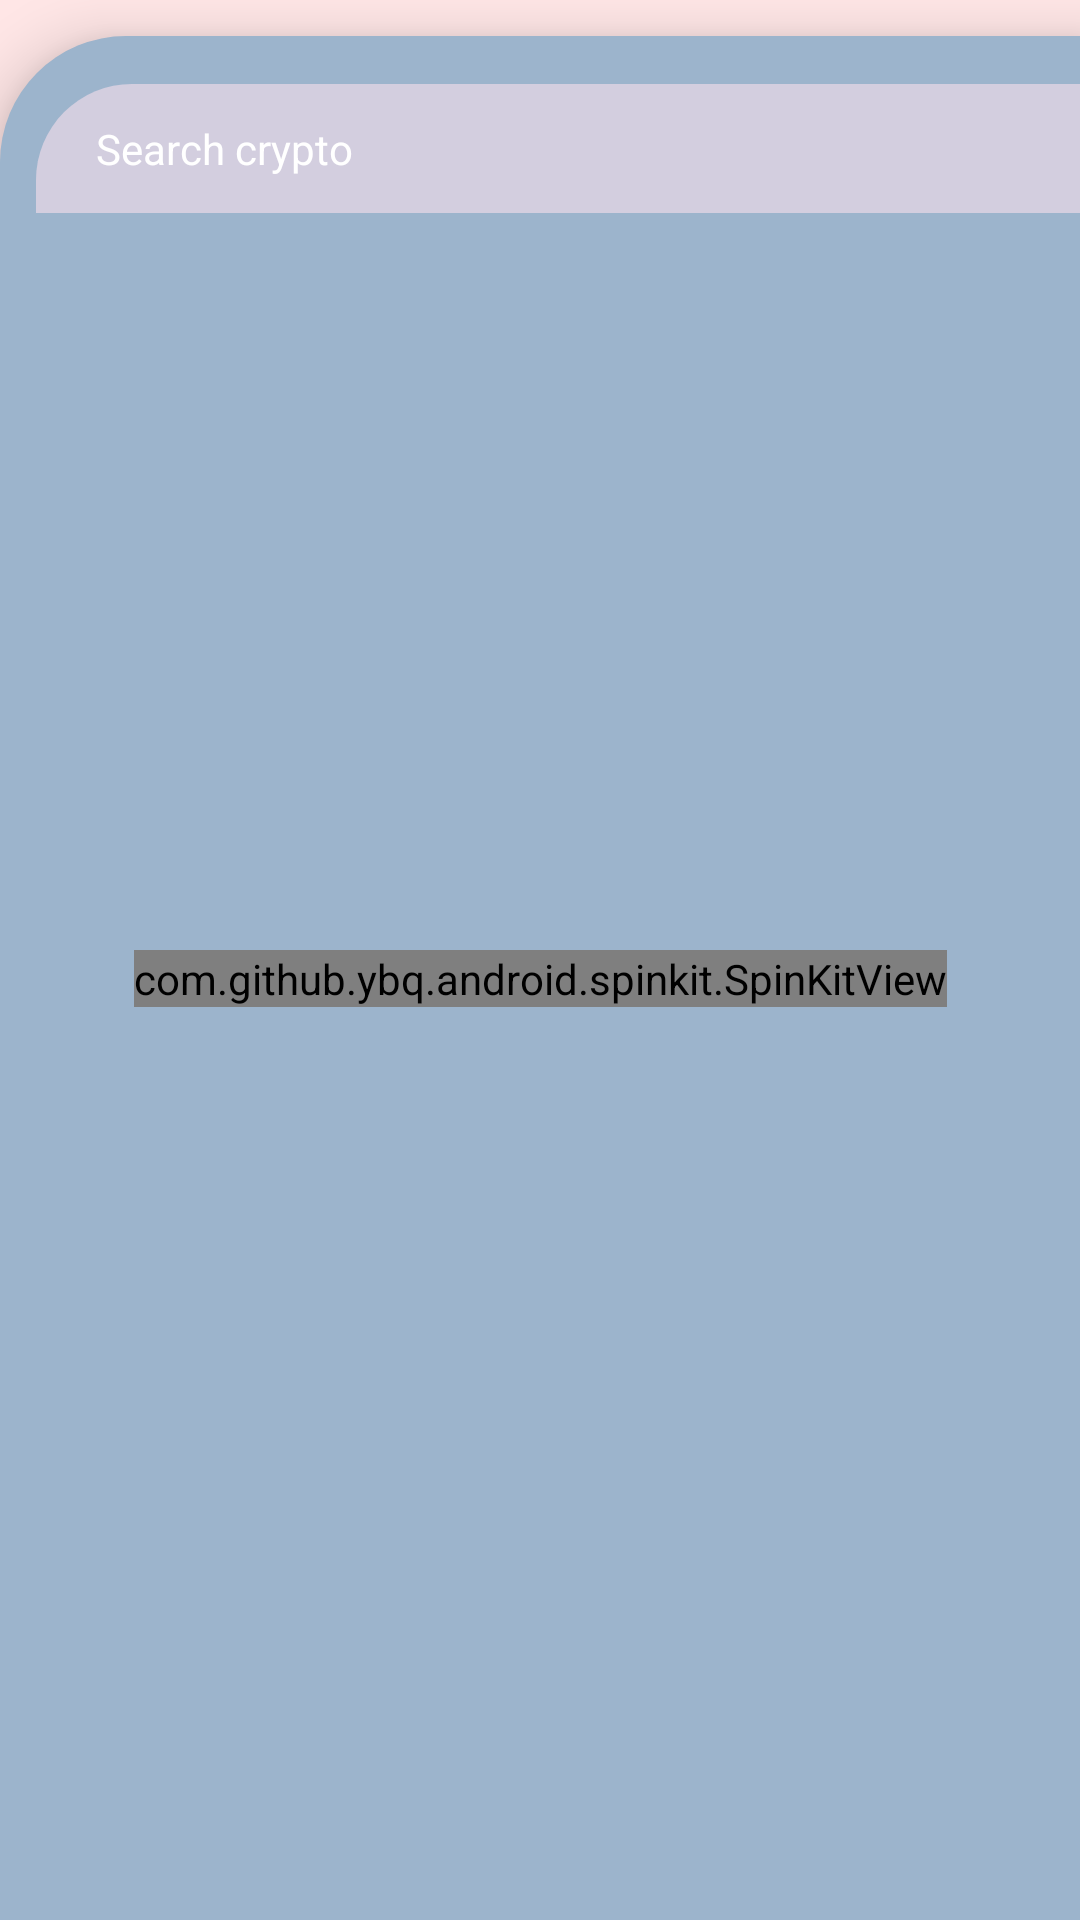

This screen was rendered from an Android layout file. Write that file and the resources it references.
<!-- AndroidManifest.xml: application theme Theme.MudraXCrypto -->
<!-- res/layout/fragment_market.xml -->
<?xml version="1.0" encoding="utf-8"?>
<androidx.constraintlayout.widget.ConstraintLayout android:id="@+id/marketFragment"
    android:layout_width="match_parent"
    android:layout_height="match_parent"
    android:background="@color/pinkish_first_pallete_two_lightest"
    xmlns:android="http://schemas.android.com/apk/res/android"
    xmlns:tools="http://schemas.android.com/tools"
    xmlns:app="http://schemas.android.com/apk/res-auto">

    <androidx.constraintlayout.widget.ConstraintLayout
        android:id="@+id/constraintLayout4"
        android:layout_width="0dp"
        android:layout_height="0dp"
        android:layout_marginTop="12dp"
        android:background="@drawable/market_content_bg"
        android:elevation="12dp"
        app:layout_constraintBottom_toBottomOf="parent"
        app:layout_constraintEnd_toEndOf="parent"
        app:layout_constraintStart_toStartOf="parent"
        app:layout_constraintTop_toTopOf="parent">

        <EditText
            android:id="@+id/searchEditText"
            android:layout_width="0dp"
            android:layout_height="wrap_content"
            android:layout_marginStart="12dp"
            android:layout_marginTop="16dp"
            android:background="@drawable/search_field_bg"
            android:ems="10"
            android:hint="Search crypto"
            android:inputType="text"
            android:paddingStart="20dp"
            android:paddingTop="12dp"
            android:paddingBottom="12dp"
            android:textColor="@color/white"
            android:textColorHint="@color/white"
            android:textSize="14sp"
            app:layout_constraintEnd_toEndOf="parent"
            app:layout_constraintStart_toStartOf="parent"
            app:layout_constraintTop_toTopOf="parent" />

        <androidx.recyclerview.widget.RecyclerView
            android:id="@+id/currencyRecyclerView"
            android:layout_width="0dp"
            android:layout_height="0dp"
            tools:listitem="@layout/currency_item_layout"
            android:layout_marginTop="12dp"
            android:orientation="vertical"
            app:layoutManager="androidx.recyclerview.widget.LinearLayoutManager"
            app:layout_constraintBottom_toBottomOf="parent"
            app:layout_constraintEnd_toEndOf="parent"
            app:layout_constraintStart_toStartOf="parent"
            app:layout_constraintTop_toBottomOf="@+id/searchEditText" />

        <com.github.ybq.android.spinkit.SpinKitView
            style="@style/SpinKitView.ThreeBounce"
            android:id="@+id/spinKitView"
            android:layout_gravity="center"
            android:layout_height="wrap_content"
            android:layout_width="wrap_content"
            android:visibility="visible"
            app:SpinKit_Color="@color/white"
            app:layout_constraintBottom_toBottomOf="parent"
            app:layout_constraintEnd_toEndOf="parent"
            app:layout_constraintStart_toStartOf="parent"
            app:layout_constraintTop_toTopOf="parent" />


        <TextView
            android:id="@+id/notFoundTextView"
            android:layout_width="wrap_content"
            android:layout_height="wrap_content"
            android:text="@string/not_found"
            android:textColor="@color/white"
            android:textSize="20sp"
            android:visibility="gone"
            app:layout_constraintBottom_toBottomOf="parent"
            app:layout_constraintEnd_toEndOf="parent"
            app:layout_constraintStart_toStartOf="parent"
            app:layout_constraintTop_toTopOf="parent" />
    </androidx.constraintlayout.widget.ConstraintLayout>

</androidx.constraintlayout.widget.ConstraintLayout>
<!-- res/layout/currency_item_layout.xml (included above) -->
<?xml version="1.0" encoding="utf-8"?>
<androidx.cardview.widget.CardView android:id="@+id/currencyCardView"
    android:layout_width="match_parent"
    android:layout_height="wrap_content"
    android:layout_marginStart="8dp"
    android:layout_marginTop="8dp"
    android:layout_marginEnd="8dp"
    android:layout_marginBottom="4dp"
    app:cardBackgroundColor="#849BB1"
    app:cardCornerRadius="12dp"
    app:cardElevation="8dp"
    xmlns:tools="http://schemas.android.com/tools"
    xmlns:android="http://schemas.android.com/apk/res/android"
    xmlns:app="http://schemas.android.com/apk/res-auto">


        <androidx.constraintlayout.widget.ConstraintLayout
            android:layout_width="match_parent"
            android:layout_height="match_parent"
            android:padding="14dp">

            <ImageView
                android:id="@+id/currencyImageView"
                android:layout_width="38dp"
                android:layout_height="38dp"
                android:layout_marginStart="30dp"
                android:layout_marginEnd="208dp"
                android:contentDescription="@string/cryptocurrency_image"
                app:layout_constraintBottom_toBottomOf="@+id/currencySymbolTextView"
                app:layout_constraintEnd_toStartOf="@+id/currencyChartImageView"
                app:layout_constraintStart_toStartOf="parent"
                app:layout_constraintTop_toTopOf="@+id/currencyNameTextView"
                app:layout_constraintVertical_bias="1.0"
                tools:srcCompat="@tools:sample/avatars" />

            <TextView
                android:id="@+id/currencyNameTextView"
                android:layout_width="0dp"
                android:layout_height="wrap_content"
                android:layout_marginStart="12dp"
                android:layout_marginEnd="8dp"
                android:textColor="@color/white"
                android:textSize="14sp"
                android:textStyle="bold"
                app:layout_constraintEnd_toStartOf="@+id/currencyPriceTextView"
                app:layout_constraintStart_toEndOf="@+id/currencyImageView"
                app:layout_constraintTop_toTopOf="parent"
                tools:text="Bitcoin" />

            <TextView
                android:id="@+id/currencySymbolTextView"
                android:layout_width="wrap_content"
                android:layout_height="wrap_content"
                android:layout_marginTop="4dp"
                android:textColor="@color/white"
                android:textSize="12sp"
                app:layout_constraintStart_toStartOf="@+id/currencyNameTextView"
                app:layout_constraintTop_toBottomOf="@+id/currencyNameTextView"
                tools:text="BTC" />

            <ImageView
                android:contentDescription="@string/currency_chart_is_shown_here"
                android:id="@+id/currencyChartImageView"
                android:layout_width="90dp"
                android:layout_height="0dp"
                app:layout_constraintBottom_toBottomOf="parent"
                app:layout_constraintEnd_toEndOf="parent"
                app:layout_constraintTop_toTopOf="parent"
                tools:srcCompat="@tools:sample/backgrounds/scenic" />

            <TextView
                android:id="@+id/currencyPriceTextView"
                android:layout_width="wrap_content"
                android:layout_height="wrap_content"
                android:textColor="@color/white"
                android:textSize="14sp"
                app:layout_constraintBottom_toBottomOf="@+id/currencyNameTextView"
                app:layout_constraintEnd_toEndOf="parent"
                app:layout_constraintHorizontal_bias="0.6"
                app:layout_constraintStart_toStartOf="parent"
                app:layout_constraintTop_toTopOf="@+id/currencyNameTextView"
                tools:text="123.35353" />

            <ImageView
                android:contentDescription="@string/dummy_content_description"
                android:id="@+id/currencyChangeImageView"
                android:layout_width="19dp"
                android:layout_height="21dp"
                app:layout_constraintBottom_toBottomOf="@+id/currencyChangeTextView"
                app:layout_constraintEnd_toStartOf="@+id/currencyChangeTextView"
                app:layout_constraintTop_toTopOf="@+id/currencyChangeTextView"
                tools:srcCompat="@drawable/ic_caret_up" />

            <TextView
                android:id="@+id/currencyChangeTextView"
                android:layout_width="wrap_content"
                android:layout_height="wrap_content"
                android:layout_marginTop="4dp"
                android:textColor="@color/white"
                android:textSize="12sp"
                app:layout_constraintEnd_toEndOf="@+id/currencyPriceTextView"
                app:layout_constraintStart_toStartOf="@+id/currencyPriceTextView"
                app:layout_constraintTop_toBottomOf="@+id/currencyPriceTextView"
                tools:text="12.45" />

        </androidx.constraintlayout.widget.ConstraintLayout>
    </androidx.cardview.widget.CardView>
<!-- resources referenced by this layout -->
<resources>
  <color name="pinkish_first_pallete_two_lightest">#FFE6E6</color>
  <color name="white">#FFFFFFFF</color>
  <!-- drawable market_content_bg (drawable) -->
  <?xml version="1.0" encoding="utf-8"?>
  <shape xmlns:android="http://schemas.android.com/apk/res/android">
      <solid android:color="@color/light_blue_third" />
      <corners android:topLeftRadius="42dp" />
  </shape>
  <!-- drawable search_field_bg (drawable) -->
  <?xml version="1.0" encoding="utf-8"?>
  <shape xmlns:android="http://schemas.android.com/apk/res/android">
      <solid android:color="@color/bluish_light_second" />
      <corners android:topLeftRadius="32dp" />
  </shape>
  <string name="cryptocurrency_image">Cryptocurrency image</string>
  <string name="currency_chart_is_shown_here">currency chart is shown here</string>
  <string name="dummy_content_description">dummy content description</string>
  <string name="not_found">Not Found</string>
  <style name="Theme.MudraXCrypto" parent="Theme.MaterialComponents.DayNight.DarkActionBar">
          
          <item name="colorPrimary">@color/blue_fourth</item>
          <item name="colorPrimaryVariant">@color/light_blue_third</item>
          <item name="colorOnPrimary">@color/bluish_light_second</item>
          
          <item name="colorSecondary">@color/blue_last_second_pallete</item>
          <item name="colorSecondaryVariant">@color/light_blue_pallete_two_light</item>
          <item name="colorOnSecondary">#6A6969</item>
          
          <item name="android:statusBarColor" tools:targetApi="l">?attr/colorPrimaryVariant</item>
          
          <item name="fontFamily">@font/nunito_medium</item>
      </style>
  <color name="light_blue_third">#9CB4CC</color>
  <color name="bluish_light_second">#D3CEDF</color>
  <color name="blue_fourth">#748DA6</color>
  <color name="blue_last_second_pallete">#C6DCE4</color>
  <color name="light_blue_pallete_two_light">#DAEAF1</color>
</resources>
